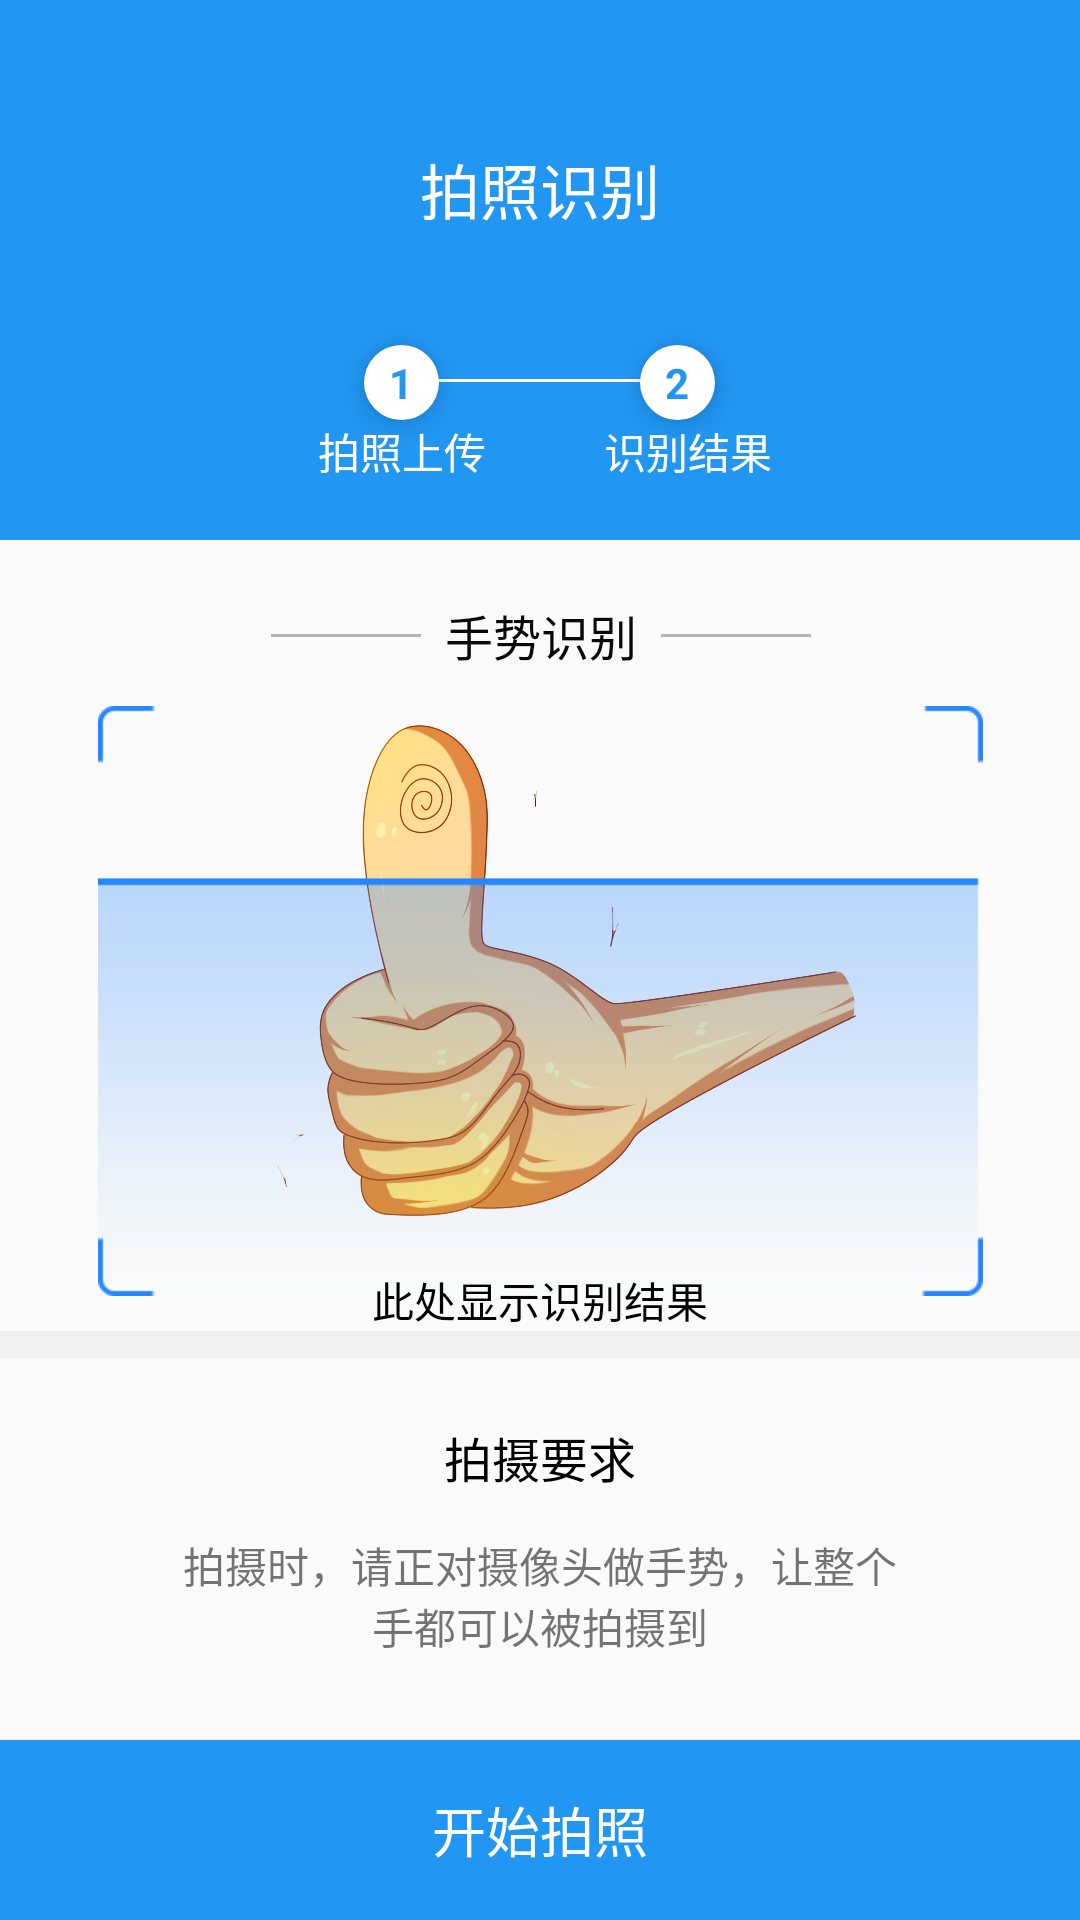

This screen was rendered from an Android layout file. Write that file and the resources it references.
<!-- AndroidManifest.xml: application theme AppTheme -->
<!-- res/layout/activity_camera.xml -->
<?xml version="1.0" encoding="utf-8"?>
<androidx.constraintlayout.widget.ConstraintLayout xmlns:android="http://schemas.android.com/apk/res/android"
    xmlns:app="http://schemas.android.com/apk/res-auto"
    xmlns:tools="http://schemas.android.com/tools"
    android:layout_width="match_parent"
    android:layout_height="match_parent"
    tools:context=".ui.camera.CameraActivity">

    <ProgressBar
        android:id="@+id/camera_load_pgb"
        style="@style/ProgressBar"
        android:layout_width="50dp"
        android:layout_height="50dp"
        android:indeterminateDuration="300"
        android:translationZ="55dp"
        android:visibility="gone"
        app:layout_constraintBottom_toBottomOf="parent"
        app:layout_constraintEnd_toEndOf="parent"
        app:layout_constraintHorizontal_bias="0.498"
        app:layout_constraintStart_toStartOf="parent"
        app:layout_constraintTop_toTopOf="parent"
        app:layout_constraintVertical_bias="0.586" />

    <TextView
        android:id="@+id/textView39"
        android:layout_width="50dp"
        android:layout_height="1dp"
        android:layout_marginStart="8dp"
        android:background="#B3B3B3"
        android:gravity="center"
        android:textColor="#2196F3"
        android:textStyle="bold"
        app:layout_constraintBottom_toBottomOf="@+id/textView31"
        app:layout_constraintStart_toEndOf="@+id/textView31"
        app:layout_constraintTop_toTopOf="@+id/textView31" />

    <TextView
        android:id="@+id/textView38"
        android:layout_width="50dp"
        android:layout_height="1dp"
        android:layout_marginEnd="8dp"
        android:background="#B3B3B3"
        android:gravity="center"
        android:textColor="#2196F3"
        android:textStyle="bold"
        app:layout_constraintBottom_toBottomOf="@+id/textView31"
        app:layout_constraintEnd_toStartOf="@+id/textView31"
        app:layout_constraintTop_toTopOf="@+id/textView31" />

    <ImageView
        android:id="@+id/camera_board_img"
        android:layout_width="295dp"
        android:layout_height="214dp"
        android:background="#00FFFFFF"
        android:translationZ="20dp"
        app:layout_constraintBottom_toTopOf="@+id/constraintLayout4"
        app:layout_constraintEnd_toEndOf="parent"
        app:layout_constraintStart_toStartOf="parent"
        app:layout_constraintTop_toBottomOf="@+id/textView31"
        app:srcCompat="@drawable/gesture_kuang"
        tools:srcCompat="@drawable/gesture_kuang" />

    <androidx.constraintlayout.widget.ConstraintLayout
        android:id="@+id/constraintLayout4"
        android:layout_width="match_parent"
        android:layout_height="9dp"
        android:background="#F1F1F1"
        app:layout_constraintBottom_toTopOf="@+id/button5"
        app:layout_constraintEnd_toEndOf="parent"
        app:layout_constraintHorizontal_bias="0.0"
        app:layout_constraintStart_toStartOf="parent"
        app:layout_constraintTop_toBottomOf="@+id/constraintLayout3"
        app:layout_constraintVertical_bias="0.674">

    </androidx.constraintlayout.widget.ConstraintLayout>

    <androidx.constraintlayout.widget.ConstraintLayout
        android:id="@+id/constraintLayout3"
        android:layout_width="match_parent"
        android:layout_height="180dp"
        android:background="#2196F3"
        app:layout_constraintEnd_toEndOf="parent"
        app:layout_constraintStart_toStartOf="parent"
        app:layout_constraintTop_toTopOf="parent">

        <TextView
            android:id="@+id/textView37"
            android:layout_width="wrap_content"
            android:layout_height="wrap_content"
            android:text="识别结果"
            android:textColor="#FFFFFF"
            app:layout_constraintEnd_toEndOf="@+id/textView34"
            app:layout_constraintStart_toEndOf="@+id/textView35"
            app:layout_constraintTop_toBottomOf="@+id/textView34" />

        <TextView
            android:id="@+id/textView35"
            android:layout_width="80dp"
            android:layout_height="1dp"
            android:background="#FFFFFF"
            android:gravity="center"
            android:textColor="#2196F3"
            android:textStyle="bold"
            app:layout_constraintBottom_toBottomOf="parent"
            app:layout_constraintEnd_toEndOf="parent"
            app:layout_constraintStart_toStartOf="parent"
            app:layout_constraintTop_toBottomOf="@+id/textView32"
            app:layout_constraintVertical_bias="0.481" />

        <TextView
            android:id="@+id/textView34"
            android:layout_width="25dp"
            android:layout_height="25dp"
            android:background="@drawable/gesture_board_shape3"
            android:gravity="center"
            android:text="2"
            android:textColor="#2196F3"
            android:textStyle="bold"
            android:translationZ="5dp"
            app:layout_constraintBottom_toBottomOf="parent"
            app:layout_constraintEnd_toEndOf="parent"
            app:layout_constraintHorizontal_bias="0.637"
            app:layout_constraintStart_toStartOf="parent"
            app:layout_constraintTop_toBottomOf="@+id/textView32"
            app:layout_constraintVertical_bias="0.481" />

        <TextView
            android:id="@+id/textView32"
            android:layout_width="wrap_content"
            android:layout_height="wrap_content"
            android:text="拍照识别"
            android:textColor="#FFFFFF"
            android:textSize="20dp"
            app:layout_constraintBottom_toBottomOf="parent"
            app:layout_constraintEnd_toEndOf="parent"
            app:layout_constraintStart_toStartOf="parent"
            app:layout_constraintTop_toTopOf="parent"
            app:layout_constraintVertical_bias="0.32" />

        <TextView
            android:id="@+id/textView33"
            android:layout_width="25dp"
            android:layout_height="25dp"
            android:background="@drawable/gesture_board_shape3"
            android:gravity="center"
            android:text="1"
            android:textColor="#2196F3"
            android:textStyle="bold"
            android:translationZ="5dp"
            app:layout_constraintBottom_toBottomOf="parent"
            app:layout_constraintEnd_toEndOf="parent"
            app:layout_constraintHorizontal_bias="0.362"
            app:layout_constraintStart_toStartOf="parent"
            app:layout_constraintTop_toBottomOf="@+id/textView32"
            app:layout_constraintVertical_bias="0.481" />

        <TextView
            android:id="@+id/textView36"
            android:layout_width="wrap_content"
            android:layout_height="wrap_content"
            android:text="拍照上传"
            android:textColor="#FFFFFF"
            app:layout_constraintEnd_toEndOf="@+id/textView33"
            app:layout_constraintStart_toStartOf="@+id/textView33"
            app:layout_constraintTop_toBottomOf="@+id/textView33" />
    </androidx.constraintlayout.widget.ConstraintLayout>

    <ImageView
        android:id="@+id/camera_return_img"
        android:layout_width="324dp"
        android:layout_height="213dp"
        android:scaleType="fitXY"
        android:visibility="gone"
        app:layout_constraintBottom_toTopOf="@+id/constraintLayout4"
        app:layout_constraintEnd_toEndOf="parent"
        app:layout_constraintHorizontal_bias="0.494"
        app:layout_constraintStart_toStartOf="parent"
        app:layout_constraintTop_toBottomOf="@+id/textView31"
        app:layout_constraintVertical_bias="0.526"
        app:srcCompat="@drawable/gesture" />

    <Button
        android:id="@+id/button5"
        android:layout_width="match_parent"
        android:layout_height="60dp"
        android:background="#2196F3"
        android:text="开始拍照"
        android:textColor="#FFFFFF"
        android:textSize="18dp"
        app:layout_constraintBottom_toBottomOf="parent"
        app:layout_constraintEnd_toEndOf="@+id/camera_pict_img"
        app:layout_constraintStart_toStartOf="@+id/camera_pict_img" />

    <TextView
        android:id="@+id/textView29"
        android:layout_width="wrap_content"
        android:layout_height="wrap_content"
        android:text="拍摄要求"
        android:textColor="#000000"
        android:textSize="16dp"
        android:textStyle="normal"
        app:layout_constraintBottom_toTopOf="@+id/button5"
        app:layout_constraintEnd_toEndOf="parent"
        app:layout_constraintStart_toStartOf="parent"
        app:layout_constraintTop_toBottomOf="@+id/constraintLayout4"
        app:layout_constraintVertical_bias="0.205" />

    <TextView
        android:id="@+id/textView30"
        android:layout_width="244dp"
        android:layout_height="69dp"
        android:gravity="center"
        android:text="拍摄时，请正对摄像头做手势，让整个手都可以被拍摄到"
        app:layout_constraintEnd_toEndOf="parent"
        app:layout_constraintStart_toStartOf="parent"
        app:layout_constraintTop_toBottomOf="@+id/textView29" />

    <TextView
        android:id="@+id/textView31"
        android:layout_width="wrap_content"
        android:layout_height="wrap_content"
        android:layout_marginTop="20dp"
        android:text="手势识别"
        android:textColor="#090909"
        android:textSize="16dp"
        app:layout_constraintBottom_toTopOf="@+id/constraintLayout4"
        app:layout_constraintEnd_toEndOf="parent"
        app:layout_constraintHorizontal_bias="0.501"
        app:layout_constraintStart_toStartOf="parent"
        app:layout_constraintTop_toBottomOf="@+id/constraintLayout3"
        app:layout_constraintVertical_bias="0.0" />

    <ImageView
        android:id="@+id/camera_pict_img"
        android:layout_width="292dp"
        android:layout_height="222dp"
        android:alpha="1"
        android:translationZ="5dp"
        app:layout_constraintBottom_toTopOf="@+id/constraintLayout4"
        app:layout_constraintEnd_toEndOf="parent"
        app:layout_constraintHorizontal_bias="0.497"
        app:layout_constraintStart_toStartOf="parent"
        app:layout_constraintTop_toBottomOf="@+id/textView31"
        app:srcCompat="@drawable/gesture_picture" />

    <TextView
        android:id="@+id/textView40"
        android:layout_width="wrap_content"
        android:layout_height="wrap_content"
        android:text="此处显示识别结果"
        android:textColor="#000000"
        app:layout_constraintBottom_toTopOf="@+id/constraintLayout4"
        app:layout_constraintEnd_toEndOf="parent"
        app:layout_constraintStart_toStartOf="parent" />

</androidx.constraintlayout.widget.ConstraintLayout>
<!-- resources referenced by this layout -->
<resources>
  <!-- drawable gesture_board_shape3 (drawable-xxhdpi) -->
  <?xml version="1.0" encoding="utf-8"?>
  <shape xmlns:android="http://schemas.android.com/apk/res/android" >
      <corners android:radius="30dp"/>
  
      <gradient
          android:centerX="0.50"
          android:type="linear"
          android:angle="0"
          android:startColor="#FFFFFF"
          android:centerColor="#FFFFFF"
          android:endColor="#FFFFFF"/>
  
  </shape>
  <!-- drawable gesture_kuang: png bitmap (drawable-xxhdpi, 7356 bytes) -->
  <!-- drawable gesture_picture: png bitmap (drawable-xxhdpi, 455466 bytes) -->
  <style name="ProgressBar" parent="android:style/Widget.Holo.ProgressBar">
          <item name="android:indeterminateDrawable">@drawable/progressbar</item>
          <item name="android:indeterminateDuration">50</item>
      </style>
  <style name="AppTheme" parent="Theme.AppCompat.Light.NoActionBar">
          
          <item name="colorPrimary">@color/colorPrimary</item>
          <item name="colorPrimaryDark">@color/colorPrimaryDark</item>
          <item name="colorAccent">@color/colorAccent</item>
  
      </style>
  <color name="colorPrimary">#00000000</color>
  <color name="colorPrimaryDark">#3700B3</color>
  <color name="colorAccent">#03DAC5</color>
</resources>
